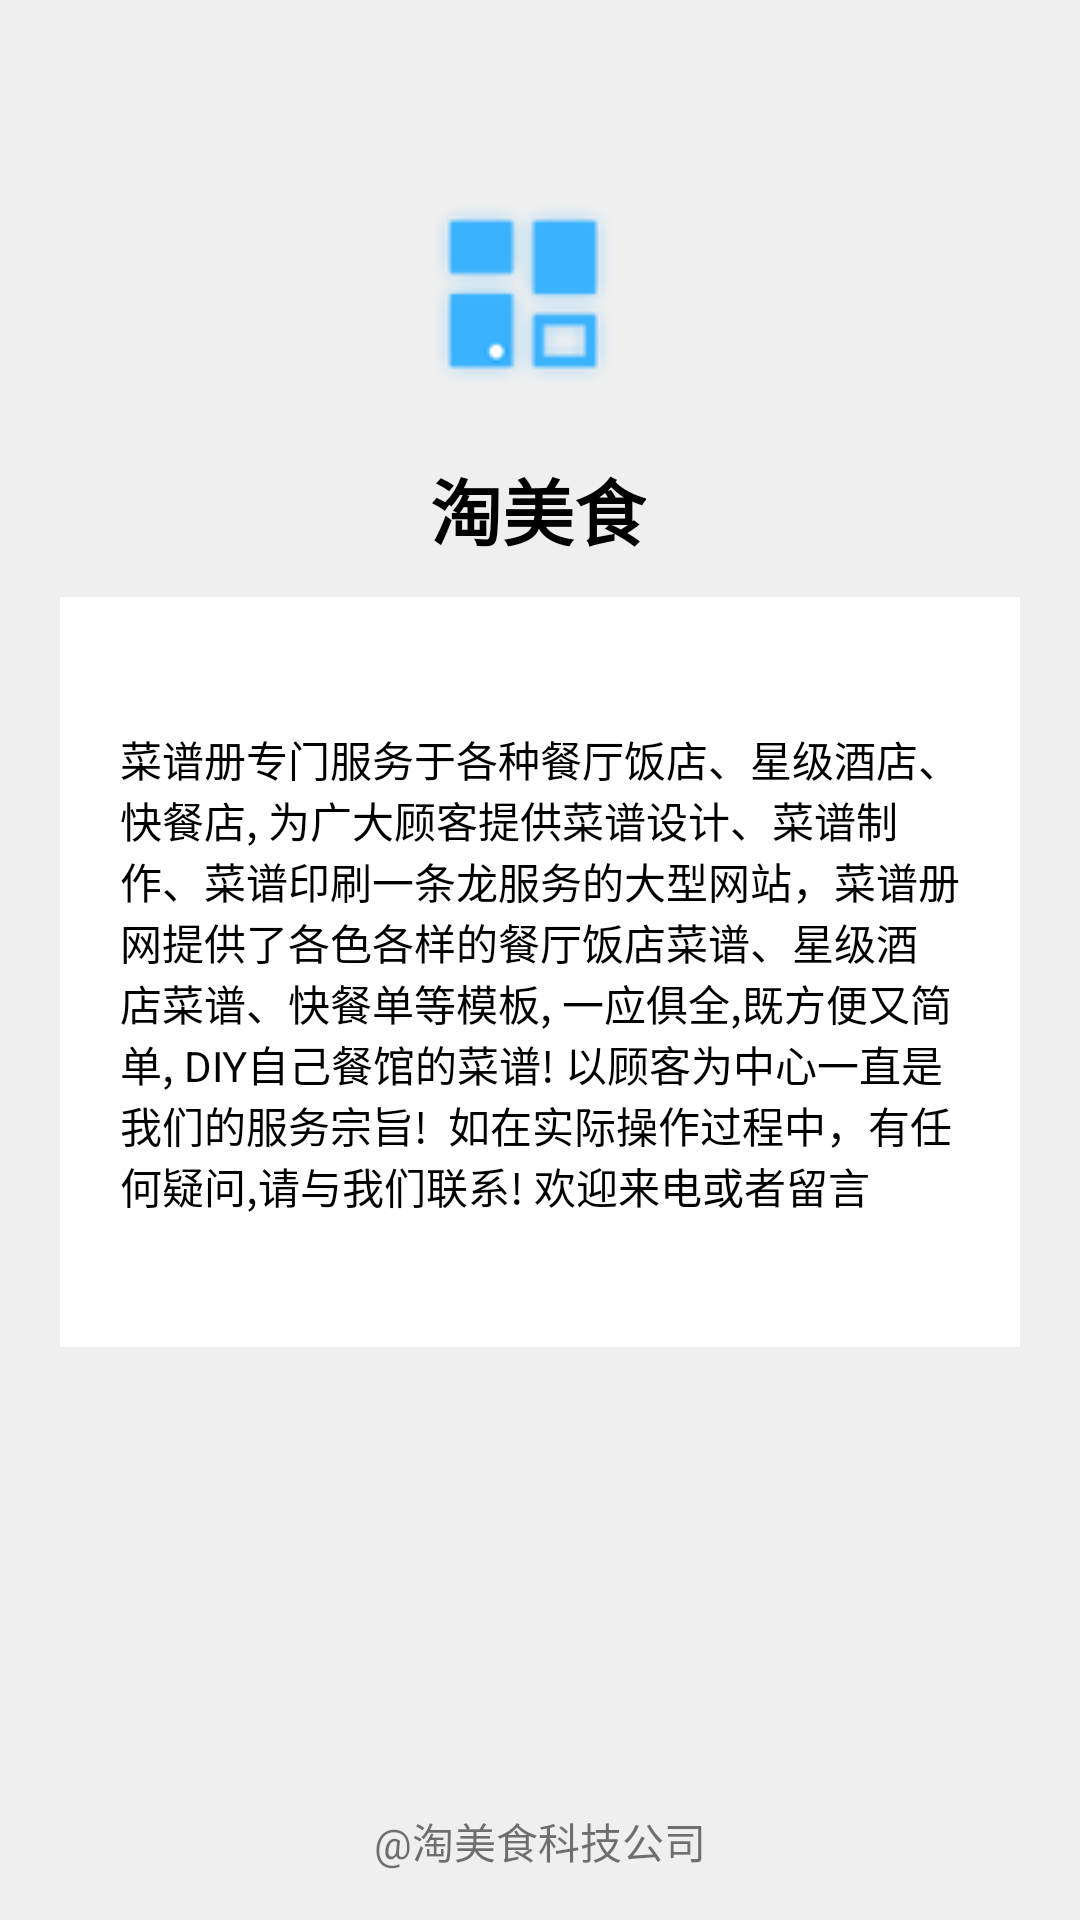

The Android layout XML behind this screen, and the referenced resources:
<!-- AndroidManifest.xml: application theme Theme.Meishi -->
<!-- res/layout/fragment_about.xml -->
<?xml version="1.0" encoding="utf-8"?>
<androidx.constraintlayout.widget.ConstraintLayout xmlns:android="http://schemas.android.com/apk/res/android"
    xmlns:app="http://schemas.android.com/apk/res-auto"
    xmlns:tools="http://schemas.android.com/tools"
    android:layout_width="match_parent"
    android:background="#EFEFEF"
    android:layout_height="match_parent">

    <ImageView
        android:id="@+id/imageView14"
        android:layout_width="wrap_content"
        android:layout_height="wrap_content"
        android:layout_marginTop="68dp"
        app:layout_constraintEnd_toEndOf="parent"
        app:layout_constraintHorizontal_bias="0.481"
        app:layout_constraintStart_toStartOf="parent"
        app:layout_constraintTop_toTopOf="parent"
        app:srcCompat="@drawable/icon" />

    <TextView
        android:id="@+id/textView52"
        android:layout_width="wrap_content"
        android:layout_height="wrap_content"
        android:layout_marginTop="24dp"
        android:text="淘美食"
        android:textColor="@color/black"
        android:textSize="24sp"
        android:textStyle="bold"
        app:layout_constraintEnd_toEndOf="parent"
        app:layout_constraintHorizontal_bias="0.498"
        app:layout_constraintStart_toStartOf="parent"
        app:layout_constraintTop_toBottomOf="@+id/imageView14" />

    <androidx.constraintlayout.widget.ConstraintLayout
        android:layout_width="0dp"
        android:layout_height="250dp"
        android:layout_marginLeft="20dp"
        android:layout_marginTop="12dp"
        android:layout_marginRight="20dp"
        android:background="@color/white"
        app:layout_constraintEnd_toEndOf="parent"
        app:layout_constraintStart_toStartOf="parent"
        app:layout_constraintTop_toBottomOf="@+id/textView52">

        <TextView
            android:id="@+id/textView54"
            android:layout_width="0dp"
            android:layout_height="wrap_content"
            android:layout_marginLeft="20dp"
            android:layout_marginRight="20dp"
            android:text="菜谱册专门服务于各种餐厅饭店、星级酒店、快餐店, 为广大顾客提供菜谱设计、菜谱制作、菜谱印刷一条龙服务的大型网站，菜谱册网提供了各色各样的餐厅饭店菜谱、星级酒店菜谱、快餐单等模板, 一应俱全,既方便又简单, DIY自己餐馆的菜谱! 以顾客为中心一直是我们的服务宗旨!  如在实际操作过程中，有任何疑问,请与我们联系! 欢迎来电或者留言"
            android:textColor="@color/black"
            app:layout_constraintBottom_toBottomOf="parent"
            app:layout_constraintEnd_toEndOf="parent"
            app:layout_constraintStart_toStartOf="parent"
            app:layout_constraintTop_toTopOf="parent" />
    </androidx.constraintlayout.widget.ConstraintLayout>

    <TextView
        android:id="@+id/textView55"
        android:layout_width="wrap_content"
        android:layout_height="wrap_content"
        android:layout_marginBottom="16dp"
        android:text="@淘美食科技公司"
        app:layout_constraintBottom_toBottomOf="parent"
        app:layout_constraintEnd_toEndOf="parent"
        app:layout_constraintStart_toStartOf="parent" />
</androidx.constraintlayout.widget.ConstraintLayout>
<!-- resources referenced by this layout -->
<resources>
  <color name="black">#FF000000</color>
  <color name="white">#FFFFFFFF</color>
  <!-- drawable icon: png bitmap (drawable-v24, 2044 bytes) -->
  <style name="Theme.Meishi" parent="Theme.MaterialComponents.DayNight.NoActionBar.Bridge">
          
          <item name="colorPrimary">@color/white</item>
          <item name="colorPrimaryVariant">@color/purple_700</item>
          <item name="colorOnPrimary">@color/white</item>
          
          <item name="colorSecondary">@color/teal_200</item>
          <item name="colorSecondaryVariant">@color/teal_700</item>
          <item name="colorOnSecondary">@color/black</item>
          
          <item name="android:statusBarColor" tools:targetApi="l">?attr/colorOnPrimary</item>
          
      </style>
  <color name="purple_700">#FF3700B3</color>
  <color name="teal_200">#FF03DAC5</color>
  <color name="teal_700">#FF018786</color>
</resources>
